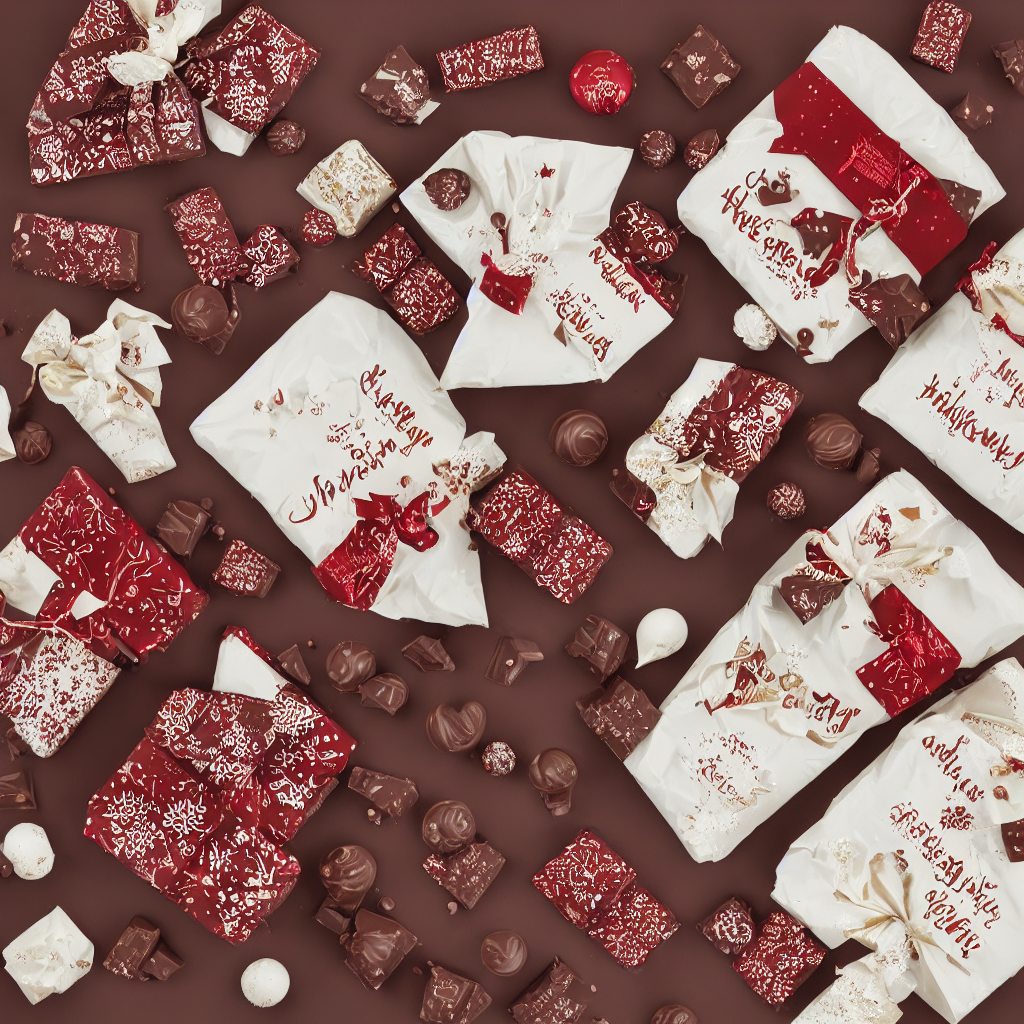
Generation parameters embedded in this image by AUTOMATIC1111 Stable Diffusion web UI or a fork of it (Forge, ...) (PNG 'parameters' text chunk):
Chocolate packaging design for holiday themes, featuring festive elements such as Christmas or Valentine's Day, highlighting the unique properties and diverse application scenarios of chocolate packaging. The design should incorporate warm and inviting colors, festive patterns, and geometric shapes. The scene should be captured with a 50mm lens in a well-lit interior setting, using Octane Render for high-resolution results."
Steps: 20, Sampler: DPM++ 2M Karras, CFG scale: 7, Seed: 368936054, Size: 1024x1024, Model hash: c6bbc15e32, Model: sd-v1-5-inpainting, Conditional mask weight: 1.0, Version: v1.6.1